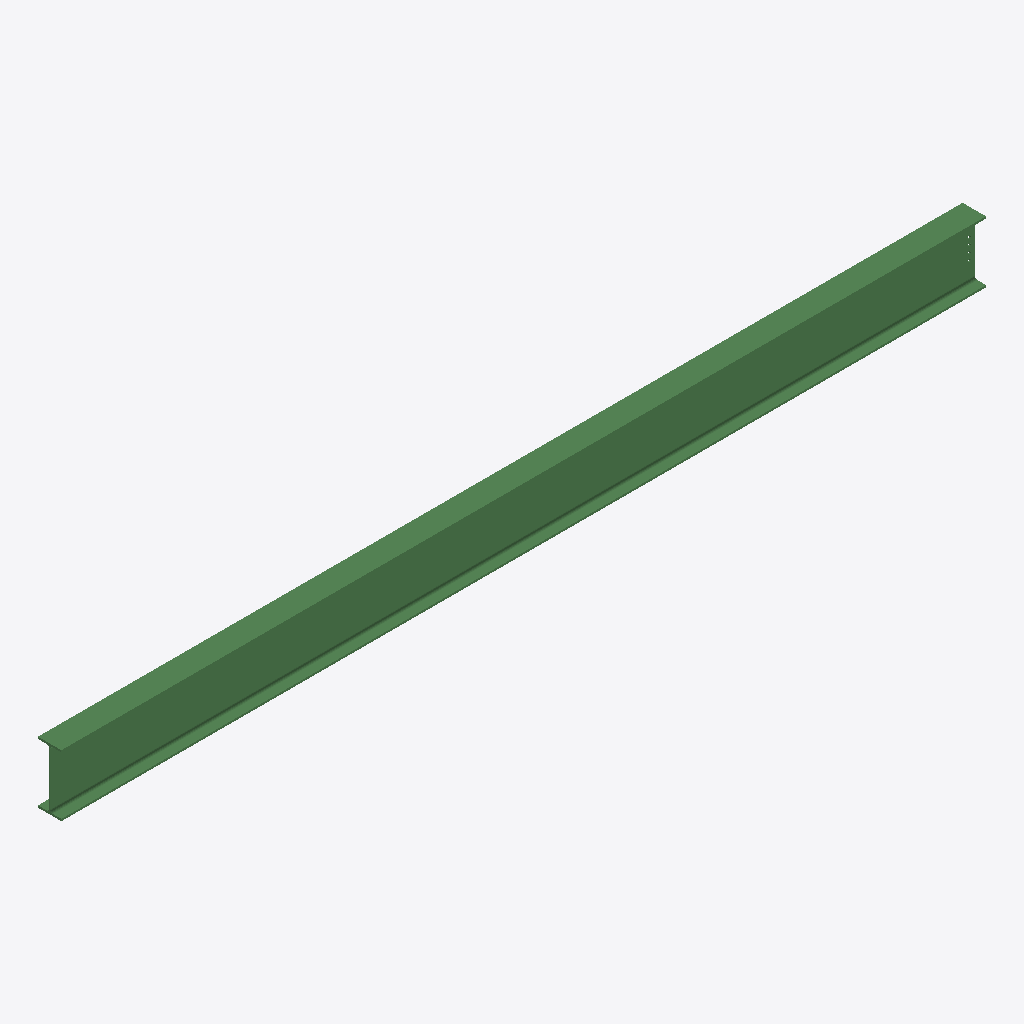
Isometric view of an IFC building model (IFC-SPF (STEP), schema IFC2X3, length unit millimetre), seen from the south-west, elements coloured by IFC class: 1 beam (green).
Extent 8.3 m × 0.2 m × 0.6 m (x, y, z). Storeys (1): Undefined at 0.00 m. Elements (1): 1 IfcBeam.

HEADER;
FILE_DESCRIPTION(('ViewDefinition[AISC_Steel_Detailing]','Option [BaseQuantities:Off]','Option [GridExport:On]','Option [Assemblies:Off]','Option [Bolts:On]','Option [Rebars:On]','Option [PourObjects:Off]','Option [Welds:On]','Option [SurfaceTreatments:On]','Option [LocationBy:0]','Option [ViewColors:Off]','Option [SectionedSpine:Off]','[2 more]'),'2;1');
FILE_NAME('b_1258_Qty_1.ifc','2026-05-16T11:53:06',('GIOVANNIPC\\gcorrea'),('Structural Designer'),'IFC Database version: Work','Tekla Structures 2020 Service Pack 5, IFC Export','');
FILE_SCHEMA(('IFC2X3'));
ENDSEC;
DATA;
#37=IFCPROJECT('2G7ZFDNE16yBDU14FA92Me',#5,'Proyecto',$,$,$,$,(#11),#36);
#39=IFCSITE('2xvEzEinjBTea80yOTcujY',#5,'Obra',$,$,#38,$,$,.ELEMENT.,$,$,$,$,$);
#41=IFCBUILDING('2ZZw3Xe0D0pQgciUjHMOza',#5,'Undefined',$,$,#40,$,$,.ELEMENT.,$,$,$);
#43=IFCBUILDINGSTOREY('29hdEUCErFze9E_VIAceOd',#5,'Undefined',$,$,#42,$,$,.ELEMENT.,0.0);
#64=IFCBEAM('0TTzzvE$XA2QgYD21jN5Nr',#44,'BEAM','IPE550','IPE550',#47,#63,'ID1d77df79-3bf8-4a09-aaa2-34206d5c55f5');
ENDSEC;
